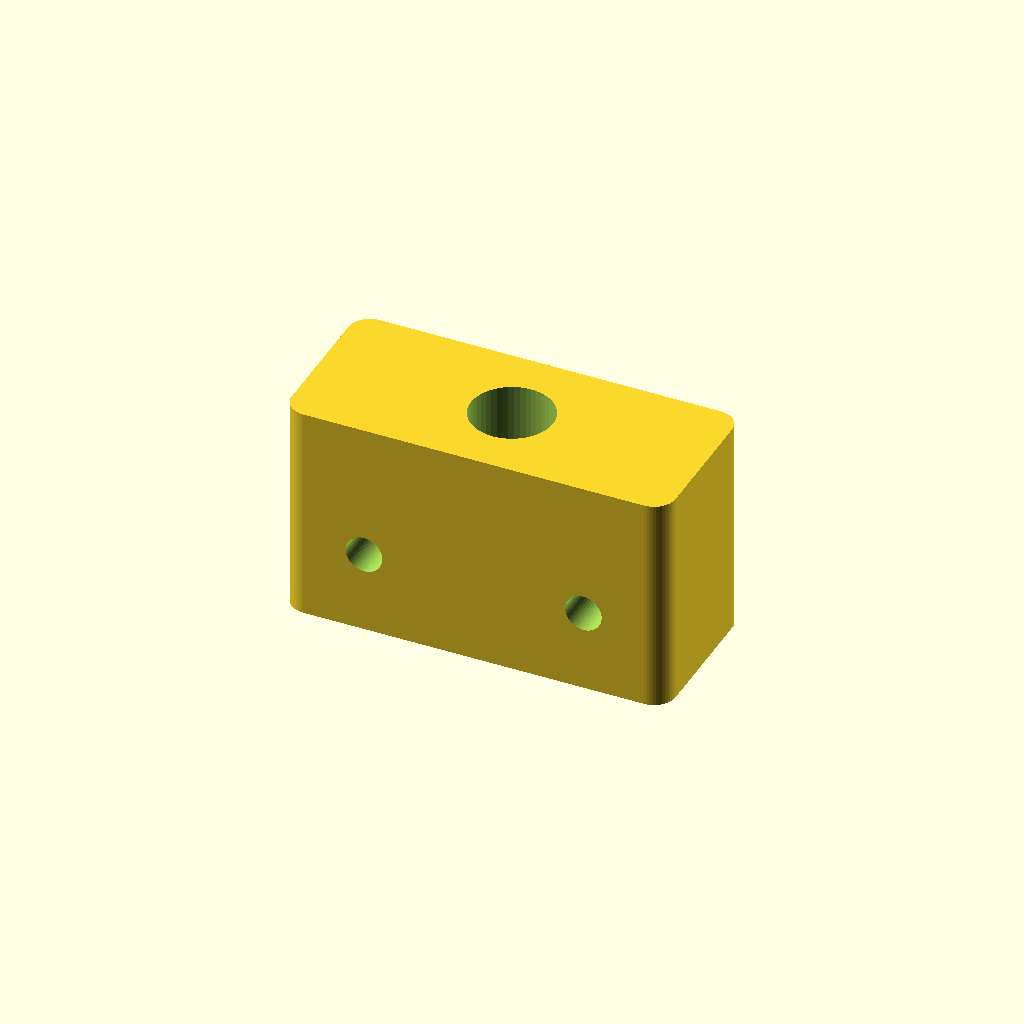
Cell 1: the model at its default parameters.
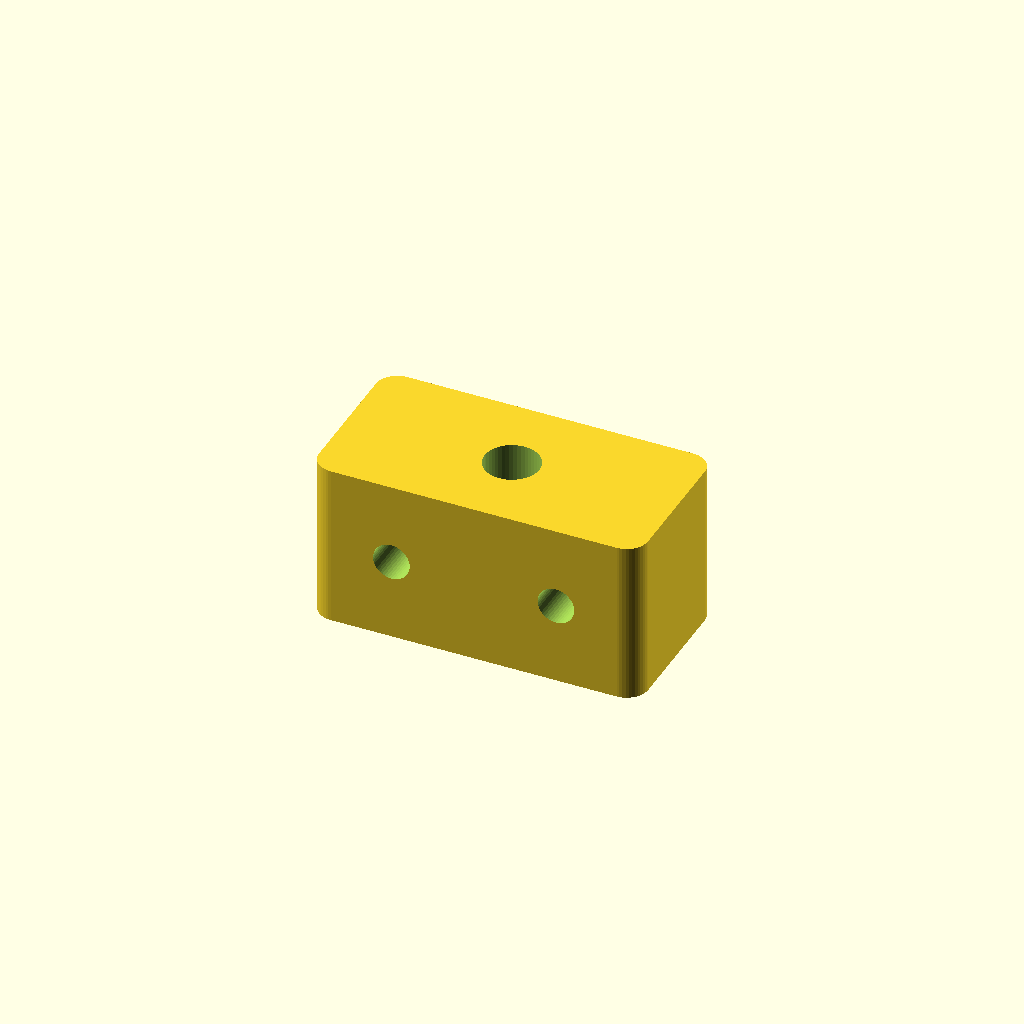
Cell 2 — preset "p2624".
One fixed orthographic camera (rotation 55°, 0°, 25°; colour scheme Cornfield) for every cell.
The OpenSCAD source (2023/routing-template/DrillBitBushingJig3.scad):
// DrillBitBushingJig3.1
// 
// v3.1:
// - Parameters for stuff

width = "3.5inch";
height = "2inch";

main_hole_floor_diameter = "17mm";
main_hole_floor_thickness = "1/8inch";
main_hole_diameter = "18.97mm";

lateral_hole_spacing = "2inch";
lateral_hole_diameter = "8.5mm";

$fn = 48;

module __drillbibushingjjig3__end_params() { }

use <../lib/TOGMod1.scad>
use <../lib/TOGMod1Constructors.scad>
use <../lib/TOGPolyhedronLib1.scad>
use <../lib/TOGUnits1.scad>

main_hole_floor_diameter_mm = togunits1_to_mm(main_hole_floor_diameter);
main_hole_floor_thickness_mm = togunits1_to_mm(main_hole_floor_thickness);
main_hole_diameter_mm = togunits1_to_mm(main_hole_diameter);
width_mm = togunits1_to_mm(width);
height_mm = togunits1_to_mm(height);
lateral_hole_spacing_mm = togunits1_to_mm(lateral_hole_spacing);
lateral_hole_diameter_mm = togunits1_to_mm(lateral_hole_diameter);

togmod1_domodule(
	let(inch = 25.4)
	let(lateral_hole = tphl1_make_z_cylinder(zrange=[-100,100], d=lateral_hole_diameter_mm))
	["difference",
		togmod1_linear_extrude_z([0, height_mm], togmod1_make_rounded_rect([width_mm, 1.5*inch], r=5)),
		
		let(d0 = main_hole_floor_diameter_mm)
		let(d1 = main_hole_diameter_mm)
		let(ft = main_hole_floor_thickness_mm)
		tphl1_make_z_cylinder(zds=[
			               [  0        - 1, d0],
			if( d1 != d0 ) [ ft           , d0],
			if( d1 != d0 ) [ ft           , d1],
			               [ height_mm + 1, d1]
		]),
		
		for( xm=[-1,+1] ) ["translate", [xm*lateral_hole_spacing_mm/2, 0, 3/4*inch], ["rotate", [90,0,0], lateral_hole]],
	]
);
Parameter table extracted from the source (name, type, default, range or options):
width: string, default "3.5inch"
height: string, default "2inch"
main_hole_floor_diameter: string, default "17mm"
main_hole_floor_thickness: string, default "1/8inch"
main_hole_diameter: string, default "18.97mm"
lateral_hole_spacing: string, default "2inch"
lateral_hole_diameter: string, default "8.5mm"
